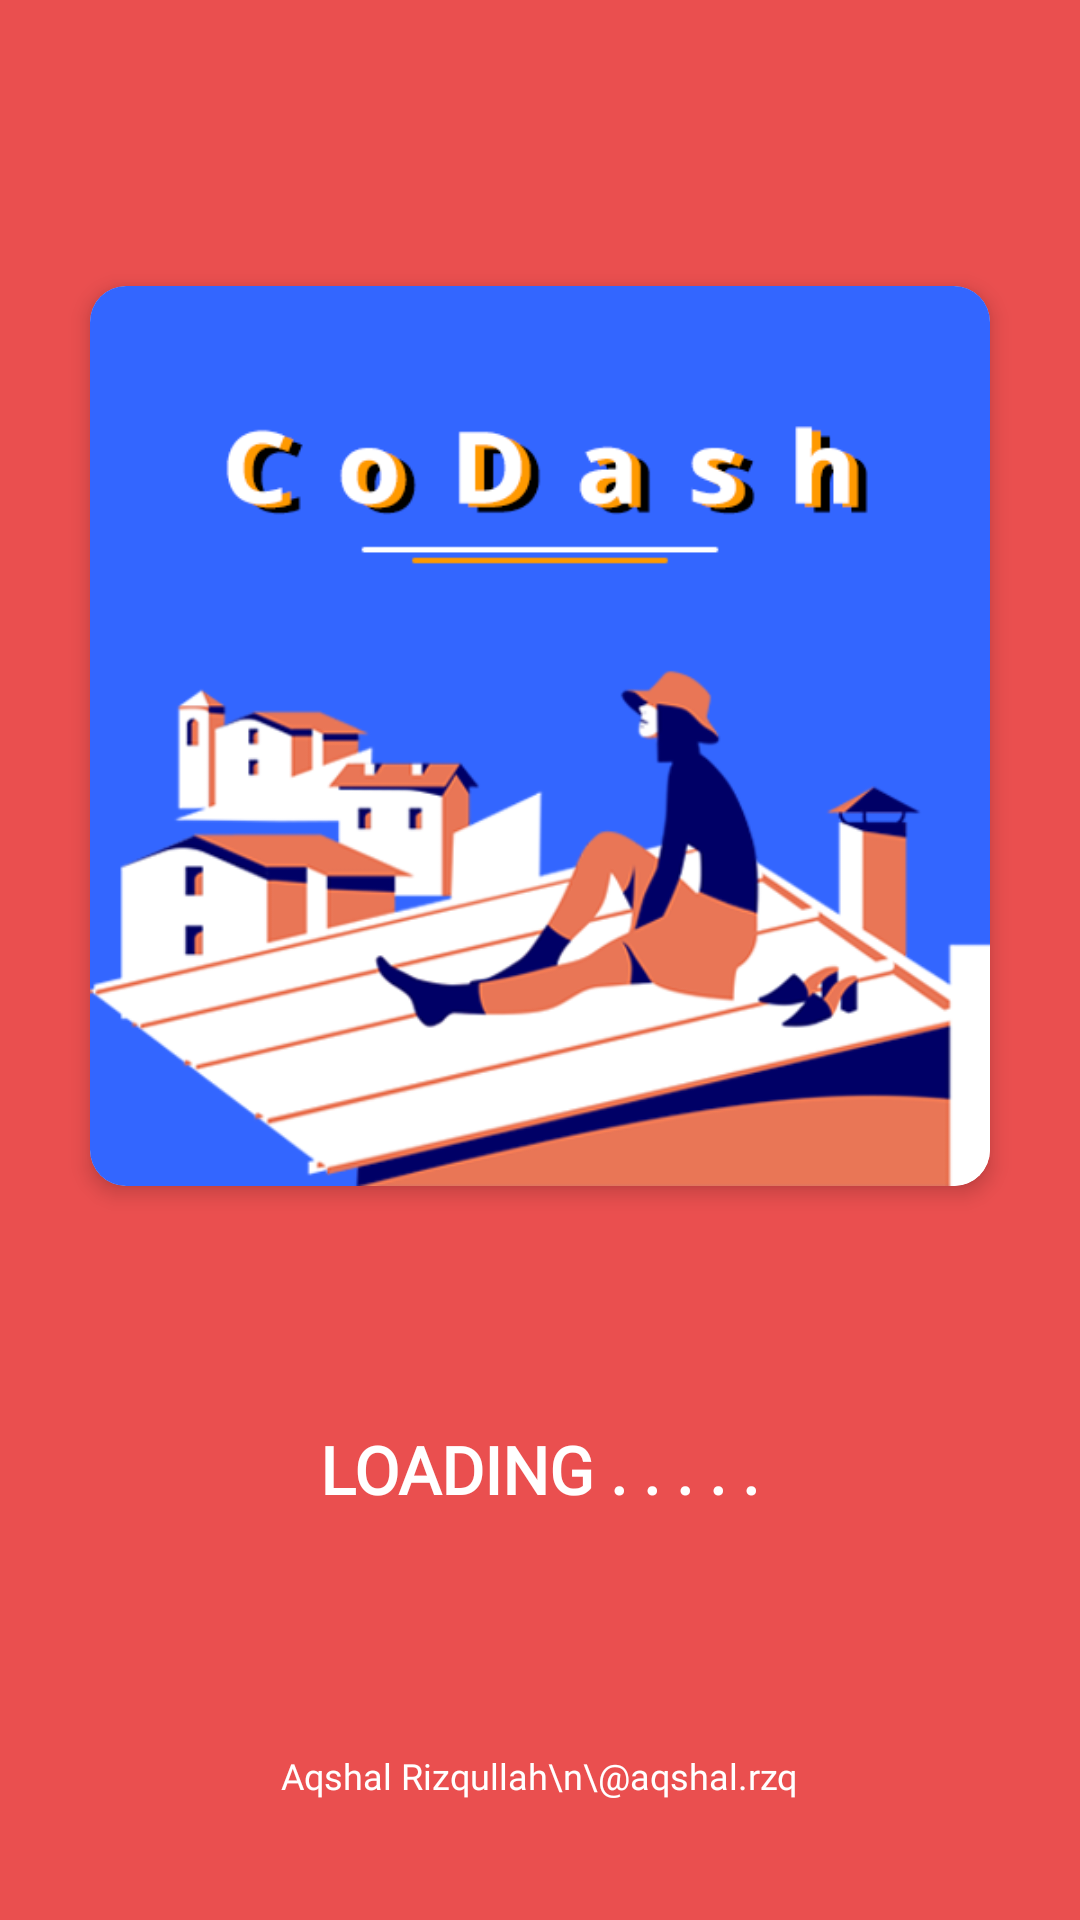

Android layout source for this screen:
<!-- AndroidManifest.xml: application theme Theme.CompDash -->
<!-- res/layout/activity_main_splash.xml -->
<?xml version="1.0" encoding="utf-8"?>
<LinearLayout
    android:orientation="vertical"
    android:gravity="center"
    android:background="@color/color3"
    xmlns:android="http://schemas.android.com/apk/res/android"
    xmlns:app="http://schemas.android.com/apk/res-auto"
    xmlns:tools="http://schemas.android.com/tools"
    android:layout_width="match_parent"
    android:layout_height="match_parent"
    tools:context=".MainSplash">

    <androidx.constraintlayout.widget.ConstraintLayout
        android:layout_margin="16dp"
        android:layout_width="match_parent"
        android:layout_height="match_parent">

        <androidx.cardview.widget.CardView
            android:id="@+id/mainsplash_card"
            app:layout_constraintTop_toTopOf="parent"
            app:layout_constraintBottom_toTopOf="@id/mainsplash_info"
            app:layout_constraintStart_toStartOf="parent"
            app:layout_constraintEnd_toEndOf="parent"
            app:cardCornerRadius="12dp"
            app:cardElevation="4dp"
            android:layout_width="300dp"
            android:layout_height="300dp">
            <LinearLayout
                android:orientation="vertical"
                android:layout_width="match_parent"
                android:layout_height="match_parent">
                <ImageView
                    android:src="@drawable/compdash_logo_launcher"
                    android:scaleType="centerCrop"
                    android:layout_width="match_parent"
                    android:layout_height="match_parent"/>
            </LinearLayout>
        </androidx.cardview.widget.CardView>

        <TextView
            android:id="@+id/mainsplash_info"
            app:layout_constraintTop_toBottomOf="@id/mainsplash_card"
            app:layout_constraintStart_toStartOf="parent"
            app:layout_constraintEnd_toEndOf="parent"
            app:layout_constraintBottom_toTopOf="@id/mainsplash_text"
            android:text="Loading . . . . ."
            android:textSize="22dp"
            android:textStyle="bold"
            android:textColor="@color/color4"
            android:fontFamily="@font/work_sans"
            android:textAllCaps="true"
            android:layout_width="wrap_content"
            android:layout_height="wrap_content"/>

        <LinearLayout
            android:id="@+id/mainsplash_text"
            android:orientation="vertical"
            android:gravity="center"
            app:layout_constraintBottom_toBottomOf="parent"
            app:layout_constraintStart_toStartOf="parent"
            app:layout_constraintEnd_toEndOf="parent"
            android:layout_marginBottom="24dp"
            android:layout_marginStart="16dp"
            android:layout_marginEnd="16dp"
            android:layout_width="match_parent"
            android:layout_height="wrap_content">
            <TextView
                android:text="Aqshal Rizqullah\n\@aqshal.rzq"
                android:textAlignment="center"
                android:textStyle="normal"
                android:textSize="12dp"
                android:textColor="@color/color4"
                android:fontFamily="@font/raleway"
                android:layout_width="wrap_content"
                android:layout_height="wrap_content"/>
        </LinearLayout>

    </androidx.constraintlayout.widget.ConstraintLayout>
</LinearLayout>
<!-- resources referenced by this layout -->
<resources>
  <color name="color3">#EA4F4F</color>
  <color name="color4">#FFFFFF</color>
  <!-- drawable compdash_logo_launcher: png bitmap (drawable, 73164 bytes) -->
  <style name="Theme.CompDash" parent="Theme.MaterialComponents.Light.NoActionBar">
          
          <item name="colorPrimary">@color/white</item>
          <item name="colorPrimaryVariant">@color/white</item>
          <item name="colorOnPrimary">@color/white</item>
          
          <item name="colorSecondary">@color/white</item>
          <item name="colorSecondaryVariant">@color/white</item>
          <item name="colorOnSecondary">@color/white</item>
          
          <item name="android:statusBarColor" tools:targetApi="l">?attr/colorPrimaryVariant</item>
          
          <item name="windowActionBar">false</item>
          <item name="android:windowLightStatusBar">true</item>
          <item name="windowNoTitle">true</item>
          <item name="android:screenOrientation">portrait</item>
      </style>
  <color name="white">#FFFFFFFF</color>
</resources>
